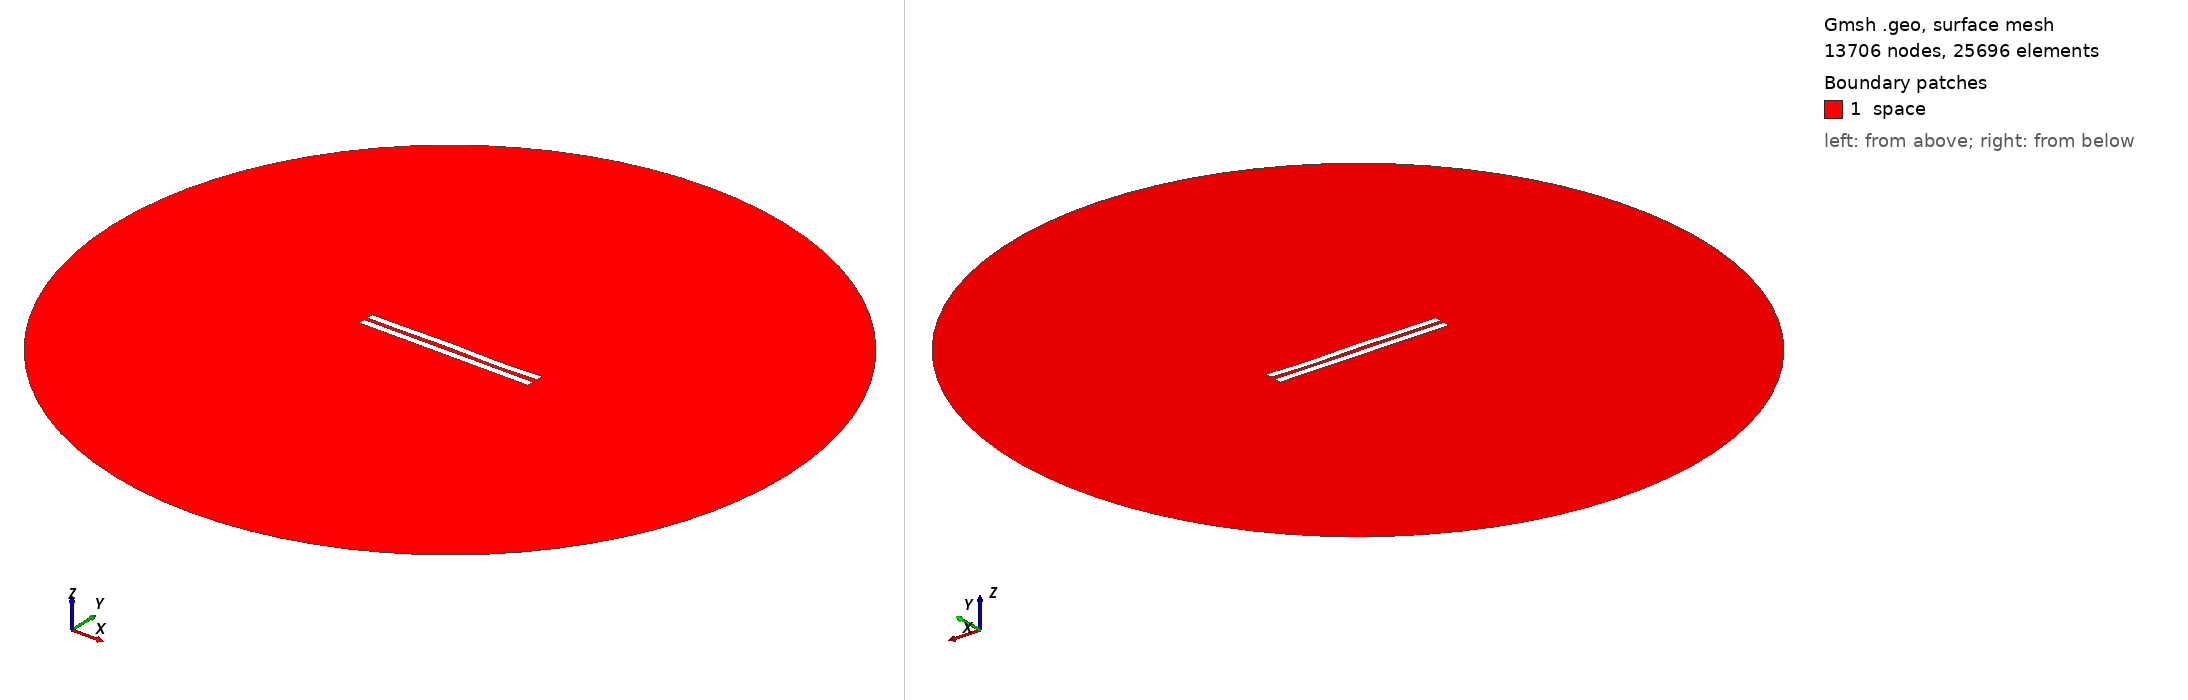

Gmsh geometry script, surface-meshed: 13706 nodes, 25696 surface elements. Boundary patches (legend numbers): 1 space. Left view from above one corner, right view from below the opposite corner. Legend entries are the model's physical surfaces. The drawing asked Gmsh for element sizes between 1% and 20% of the model's largest extent; the script's own settings can give other sizes.

=== 2471.geo (drawn) ===
//---------------------------------------
// Geometry kernel
//---------------------------------------

SetFactory("OpenCASCADE");



//---------------------------------------
// Parameters of the geometry
//---------------------------------------

// Overetch of the upper plate
overetch = 0.0;

// Distance between the plates
distance = 2.25;

// Discretization over the x axis (for the deformation)
nx = 50; 

// Length of the plate
L = 100 - overetch; 

// Number of modes
n = 4; 

// 1st mode coefficient
coeff(1) = 0.15;
beta(1) = 0.596864 * 3.1415926535 / L;

// 2nd mode coefficient
coeff(2) = 0.07499999999999998;
beta(2) = 1.49418 * 3.1415926535 / L;

// 3rd mode coefficient
coeff(3) = 0.15;
beta(3) = 2.50025 * 3.1415926535 / L;

// 4th mode coefficient
coeff(4) = -0.15;
beta(4) = 3.49999 * 3.1415926535 / L;



//---------------------------------------
// Upper plate (deformed rectangle)
//---------------------------------------

// Coordiantes of the upper plate
xmin = -50;
xmax = 50 - overetch;

// Height of the upper plate
yheight = 4 - 2 * overetch;

// Indexes of the points
UpperID[] = {};
LowerID[] = {};
LeftID[] = {};
RightID[] = {};

// Point index
p = 1;

// Horizontal edges
For i In {1:nx}
    x = xmin + (i-1)*(xmax - xmin)/(nx-1);

    y_bottom = distance / 2 + overetch;
    For j In {1:n}
        C = (Cosh(beta(j)*L) + Cos(beta(j)*L)) / (Sinh(beta(j)*L) + Sin(beta(j)*L));
        y_bottom  = y_bottom + coeff(j) * (Cosh(beta(j)*(x+50)) - Cos(beta(j)*(x+50)) - C * (Sinh(beta(j)*(x+50)) - Sin(beta(j)*(x+50))));
    EndFor

    y_top = y_bottom + yheight;

    Point(p) = {x, y_top, 0, 1.0};
    UpperID[i] = p;
    p = p + 1;

    Point(p) = {x, y_bottom, 0, 1.0};
    LowerID[i] = p;
    p = p + 1;
EndFor

// Create point lists
UpperPts[] = {}; LowerPts[] = {};
For i In {1:nx}
  UpperPts[] += {UpperID[i]};
  LowerPts[] += {LowerID[i]};
EndFor

// Build splines
Spline(1) = {UpperPts[]};
Spline(2) = {LowerPts[]};
Line(3) = {LowerPts[nx-1], UpperPts[nx-1]};
Line(4) = {LowerPts[0], UpperPts[0]};

// Build the plane surface
Curve Loop(1) = {2, 3, -1, -4};
Plane Surface(1) = {1};



//---------------------------------------
// Lower plate (rectangle)
//---------------------------------------

// Vertices
Point(1001) = {-50, -1, 0, 1.0};
Point(1002) = { 50, -1, 0, 1.0};
Point(1003) = { 50,  -5, 0, 1.0};
Point(1004) = {-50,  -5, 0, 1.0};

// Edges
Line(5) = {1001, 1002};
Line(6) = {1002, 1003};
Line(7) = {1003, 1004};
Line(8) = {1004, 1001};

// Plane surface
Line Loop(2) = {5, 6, 7, 8};
Plane Surface(2) = {2}; 



//---------------------------------------
// Outer (fictious) boundary
//---------------------------------------

// Points
Point(1005) = {0, 0, 0};       // Center
Point(1006) = {200, 0, 0};     // Start point
Point(1007) = {0, 200, 0};     // 90 degrees
Point(1008) = {-200, 0, 0};    // 180 degrees
Point(1009) = {0, -200, 0};    // 270 degrees

// Circle arcs (each needs start, center, end)
Circle(9) = {1006, 1005, 1007};
Circle(10) = {1007, 1005, 1008};
Circle(11) = {1008, 1005, 1009};
Circle(12) = {1009, 1005, 1006};

// Plane surface for the entire domain
Curve Loop(3) = {9, 10, 11, 12};
Surface(3) = {3};

// Subtract the plates from the whole domain to obtain the actual domain where we want to solve the equations
BooleanDifference{ Surface{3}; Delete; }{ Surface{1}; Surface{2}; Delete; }




//---------------------------------------
// Transfinite Lines/Curves
//---------------------------------------

// Set the number of points on the boundaries
r = 7;

// Plates
Transfinite Curve {1, 2} = 50*r Using Progression 1;
Transfinite Curve {3, 4} = 2*r Using Progression 1;
Transfinite Line {5, 7} = 50*r Using Progression 1;
Transfinite Line {6, 8} = 2*r Using Progression 1;

// Outer boundary
Transfinite Line {9, 10, 11, 12} = 20 Using Progression 1;



//---------------------------------------
// Physical groups
//---------------------------------------                

// Physical curves (boundaries)
Physical Line("force_segment", 10) = {2};
Physical Line("upper_plate", 11) = {1, 3, 4};
Physical Line("lower_plate", 12) = {5, 6, 7, 8};
Physical Line("boundary", 20) = {9, 10, 11, 12};

// Physical Surfaces
Physical Surface("space", 30) = {3};



//---------------------------------------
// 6. Generate the Mesh
//---------------------------------------

// 2D mesh generation
Mesh 2;
